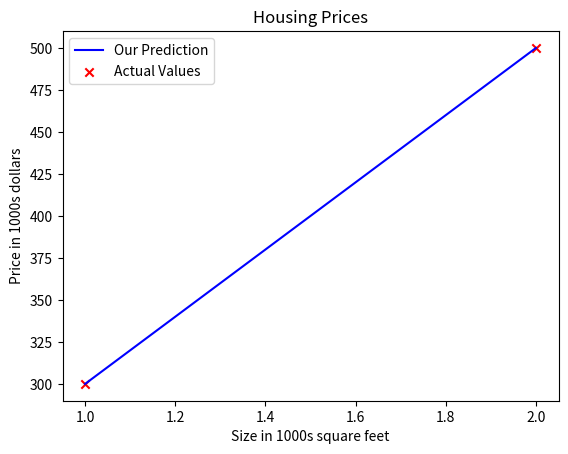

Reproduce this figure in Python.
import numpy as np
import matplotlib.pyplot as plt

def compute_model_output(w, b, x):
    """
    Computes the prediction of a linear model
    Args:
        x (ndarray (m, 1)): Data, m examples
        w, b (scalar): model parameters
    Returns:  
        y ndarray (m,): target values
    """
    m = x.shape[0]
    f_wb = np.zeros(m)
    for i in range(m):
        f_wb[i] = w * x[i] + b
    return f_wb

if __name__ == "__main__":
  # plt.style.use('./deeplearning.mplstyle')

  # x_train is the input variable (size in 1000 square feet)
  # y_train is the output variable (price in 1000 dollars)
  x_train = np.array([1.0, 2.0])
  y_train = np.array([300.0, 500.0])

  print('x_train: ', x_train)
  print('y_train: ', y_train)

  # we'll use m to decode the # of training examples
  print(f"x_train_.shape: {x_train.shape}")
  m = x_train.shape[0]
  m_len = len(x_train)
  print(f"the number of training examples: {m}")

  # get theh specific ith features
  i = 1
  print(f"x_train[{i}]: {x_train[i]}")
  print(f"y_train[{i}]: {y_train[i]}")

  # plot the training data
  # plt.scatter(x_train, y_train, marker='x', c='r')
  # plt.title('Housing Prices')
  # plt.xlabel('Size in 1000s square feet')
  # plt.ylabel('Price in 1000s dollars')
  # plt.show()

  # let's compute the value of linear regression
  w = 200
  b = 100
  print(f"w: {w}")
  print(f"b: {b}")

  # compute the prediction of the model
  tmp_f_wb = compute_model_output(w, b, x_train)
  
  # plot
  plt.plot(x_train, tmp_f_wb, c='b', label='Our Prediction')
  plt.scatter(x_train, y_train, marker='x', c='r', label='Actual Values')

  plt.title('Housing Prices')
  plt.xlabel('Size in 1000s square feet')
  plt.ylabel('Price in 1000s dollars')
  plt.legend()
  plt.show()
